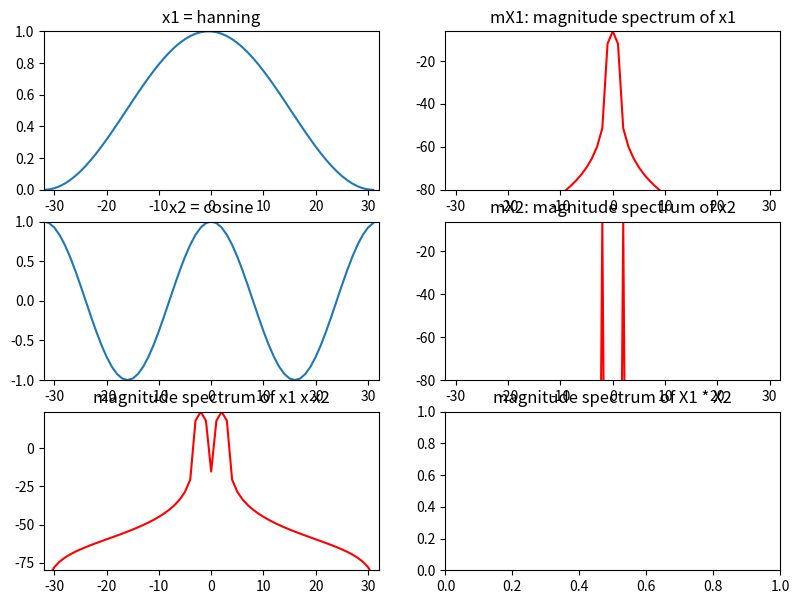

Write the Python code that produced this figure. (Note: this script raises an exception after producing the figure.)
import matplotlib.pyplot as plt
import numpy as np
from scipy.fftpack import fft, fftshift

plt.figure(1, figsize=(9.5, 7))
M = 64
N = 64
x1 = np.hanning(M)
x2 = np.cos(2*np.pi*2/M*np.arange(M))
y1 = x1*x2
mY1 = 20 * np.log10(np.abs(fftshift(fft(y1, N))))

plt.subplot(3,2,1)
plt.title('x1 = hanning')
plt.plot(np.arange(-M/2, M/2), x1, lw=1.5)
plt.axis([-M/2,M/2,0,1])

plt.subplot(3,2,3)
plt.title('x2 = cosine')
plt.plot(np.arange(-M/2, M/2),x2, lw=1.5)
plt.axis([-M/2,M/2,-1,1])

plt.subplot(3,2,5)
plt.title('magnitude spectrum of x1 x x2')
plt.plot(np.arange(-N/2, N/2),mY1, 'r', lw=1.5)
plt.axis([-N/2,N/2,-80,max(mY1)])

Y2 = np.convolve(fftshift(fft(x1, M)), fftshift(fft(x2, M)))
mY2 = 20 * np.log10(np.abs(Y2)) - 40
mX1 = 20 * np.log10(np.abs(fftshift(fft(x1, M)))/M)
mX2 = 20 * np.log10(np.abs(fftshift(fft(x2, M)))/M)

plt.subplot(3,2,2)
plt.title('mX1: magnitude spectrum of x1')
plt.plot(np.arange(-N/2, N/2),mX1, 'r', lw=1.5)
plt.axis([-N/2,N/2,-80,max(mX1)])

plt.subplot(3,2,4)
plt.title('mX2: magnitude spectrum of x2')
plt.plot(np.arange(-N/2, N/2),mX2, 'r', lw=1.5)
plt.axis([-N/2,N/2,-80,max(mX2)])

plt.subplot(3,2,6)
plt.title('magnitude spectrum of X1 * X2')
plt.plot(np.arange(-N/2, N/2),mY2[M/2:M+M/2], 'r', lw=1.5)
plt.axis([-N/2,N/2,-80,max(mY2)])

plt.tight_layout()
plt.savefig('convolution-2.png')
plt.show()
